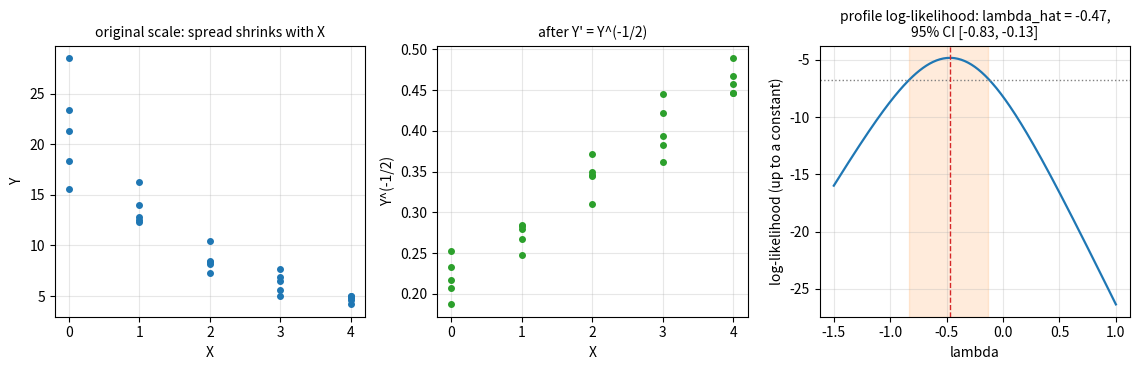

Reproduce this figure in Python.
"""Box-Cox procedure on simulated data whose spread shrinks with the predictor."""

import numpy as np
import matplotlib.pyplot as plt
from scipy import stats

rng = np.random.default_rng(4)
age = np.repeat(np.arange(5.0), 5)
y = (0.22 + 0.06 * age + 0.02 * rng.normal(size=age.size)) ** -2
n = y.size
k2 = np.exp(np.mean(np.log(y)))


def sse(lam):
    if abs(lam) < 1e-12:
        h = k2 * np.log(y)
    else:
        h = (y**lam - 1) / (lam * k2 ** (lam - 1))
    b1, b0 = np.polyfit(age, h, 1)
    r = h - (b0 + b1 * age)
    return r @ r


lams = np.linspace(-1.5, 1.0, 251)
loglik = np.array([-n / 2 * np.log(sse(l) / n) for l in lams])
best = lams[np.argmax(loglik)]
cut = loglik.max() - stats.chi2.ppf(0.95, 1) / 2
inside = lams[loglik >= cut]

fig, axes = plt.subplots(1, 3, figsize=(11.5, 3.8))
axes[0].plot(age, y, "o", color="C0", ms=4)
axes[0].set_title("original scale: spread shrinks with X", fontsize=10)
axes[0].set_ylabel("Y")
axes[1].plot(age, y**-0.5, "o", color="C2", ms=4)
axes[1].set_title("after Y' = Y^(-1/2)", fontsize=10)
axes[1].set_ylabel("Y^(-1/2)")
for ax in axes[:2]:
    ax.set_xlabel("X")
    ax.grid(alpha=0.3)
ax = axes[2]
ax.plot(lams, loglik, color="C0", lw=1.6)
ax.axhline(cut, color="0.5", ls=":", lw=1)
ax.axvline(best, color="C3", ls="--", lw=1)
ax.axvspan(inside.min(), inside.max(), color="C1", alpha=0.15)
ax.set_title(f"profile log-likelihood: lambda_hat = {best:.2f},\n95% CI [{inside.min():.2f}, {inside.max():.2f}]", fontsize=10)
ax.set_xlabel("lambda")
ax.set_ylabel("log-likelihood (up to a constant)")
ax.grid(alpha=0.3)
fig.tight_layout()
